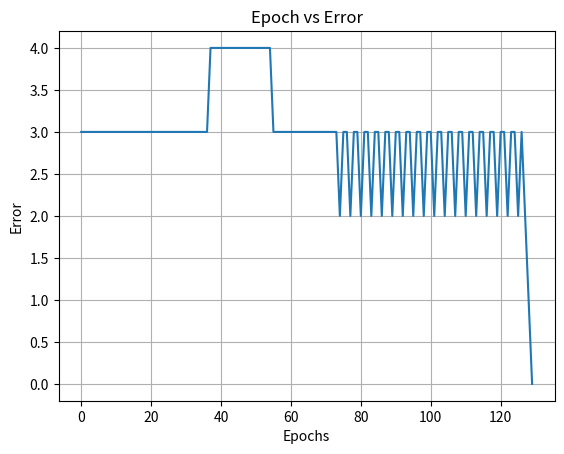

Here is the Python script that generated this plot:
import numpy as np
import matplotlib.pyplot as plt
X=[[0,0],[0,1],[1,0],[1,1]]
Y=[0,0,0,1]
weights=np.array([10.0,0.2,-0.75])
alpha=0.05
def step(z):
    return 1 if z>=0 else 0
epochs=0
errors=[]
while epochs<1000:
    total_error=0
    for i in range(len(X)):
        x1,x2=X[i]
        target=Y[i]
        z=weights[0]+weights[1]*x1+weights[2]*x2
        output=step(z)
        error=target-output
        weights[0]+=alpha*error*1
        weights[1]+=alpha*error*x1
        weights[2]+=alpha*error*x2
        total_error+=error**2
    errors.append(total_error)
    epochs+=1
    if total_error<=0.002:
        break
print("Final weights",weights)
print("Epochs needed",epochs)
plt.plot(range(epochs),errors)
plt.xlabel("Epochs")
plt.ylabel("Error")
plt.title("Epoch vs Error")
plt.grid()
plt.show()
